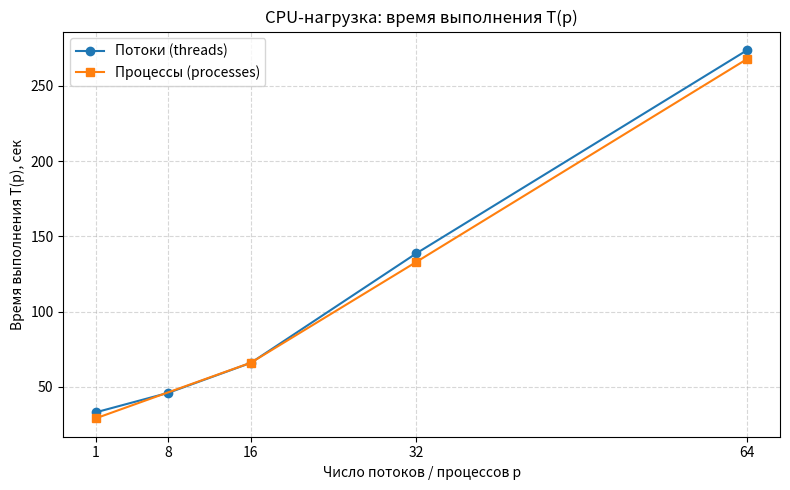
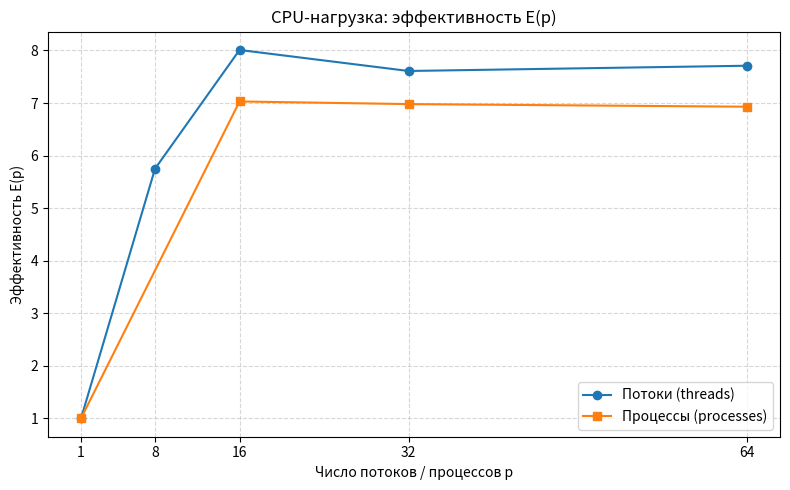

These figures' Python source, in order:
import matplotlib.pyplot as plt

# --- ДАННЫЕ ---

# Поточная версия (threads)
p_thr = [1, 8, 16, 32, 64]
T_thr = [32.99, 45.93, 65.90, 138.71, 273.86]
E_thr = [1.00, 5.75, 8.01, 7.61, 7.71]

# Процессная версия (processes)
p_proc = [1, 16, 32, 64]
T_proc = [29.0, 66.0, 133.0, 268.0]
E_proc = [1.00, 7.03, 6.98, 6.93]

# --- ГРАФИК 1: Время выполнения T(p) ---

plt.figure(figsize=(8, 5))
plt.plot(p_thr, T_thr, marker='o', label='Потоки (threads)')
plt.plot(p_proc, T_proc, marker='s', label='Процессы (processes)')

plt.xlabel('Число потоков / процессов p')
plt.ylabel('Время выполнения T(p), сек')
plt.title('CPU-нагрузка: время выполнения T(p)')
plt.xticks([1, 8, 16, 32, 64])
plt.grid(True, linestyle='--', alpha=0.5)
plt.legend()
plt.tight_layout()

# --- ГРАФИК 2: Эффективность E(p) ---

plt.figure(figsize=(8, 5))
plt.plot(p_thr, E_thr, marker='o', label='Потоки (threads)')
plt.plot(p_proc, E_proc, marker='s', label='Процессы (processes)')

plt.xlabel('Число потоков / процессов p')
plt.ylabel('Эффективность E(p)')
plt.title('CPU-нагрузка: эффективность E(p)')
plt.xticks([1, 8, 16, 32, 64])
plt.grid(True, linestyle='--', alpha=0.5)
plt.legend()
plt.tight_layout()

plt.show()
